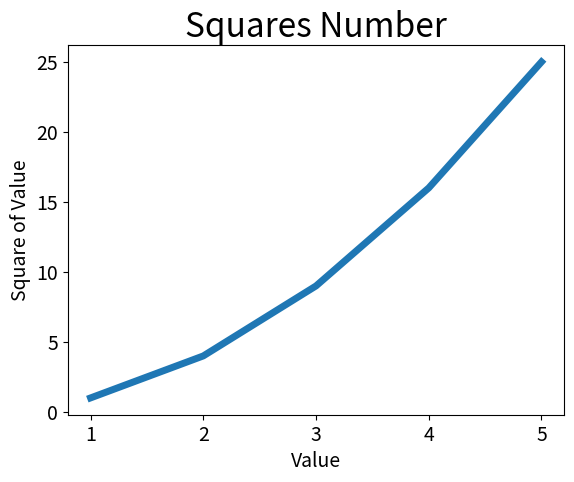

Here is the Python script that generated this plot:
import matplotlib.pyplot as plt

""" 提供输入序列，plot无需对输出值的生成方式作出假设 """
input_values = [1, 2, 3, 4, 5]
squares = [1, 4, 9, 16, 25]
plt.plot(input_values, squares, linewidth=5)

""" 设置图标标题 并给坐标轴加上标签 """
plt.title("Squares Number", fontsize=24)
plt.xlabel("Value", fontsize=14)
plt.ylabel("Square of Value", fontsize=14)

""" 设置刻度标记大小 """
plt.tick_params(axis='both', labelsize=14)
plt.show()
